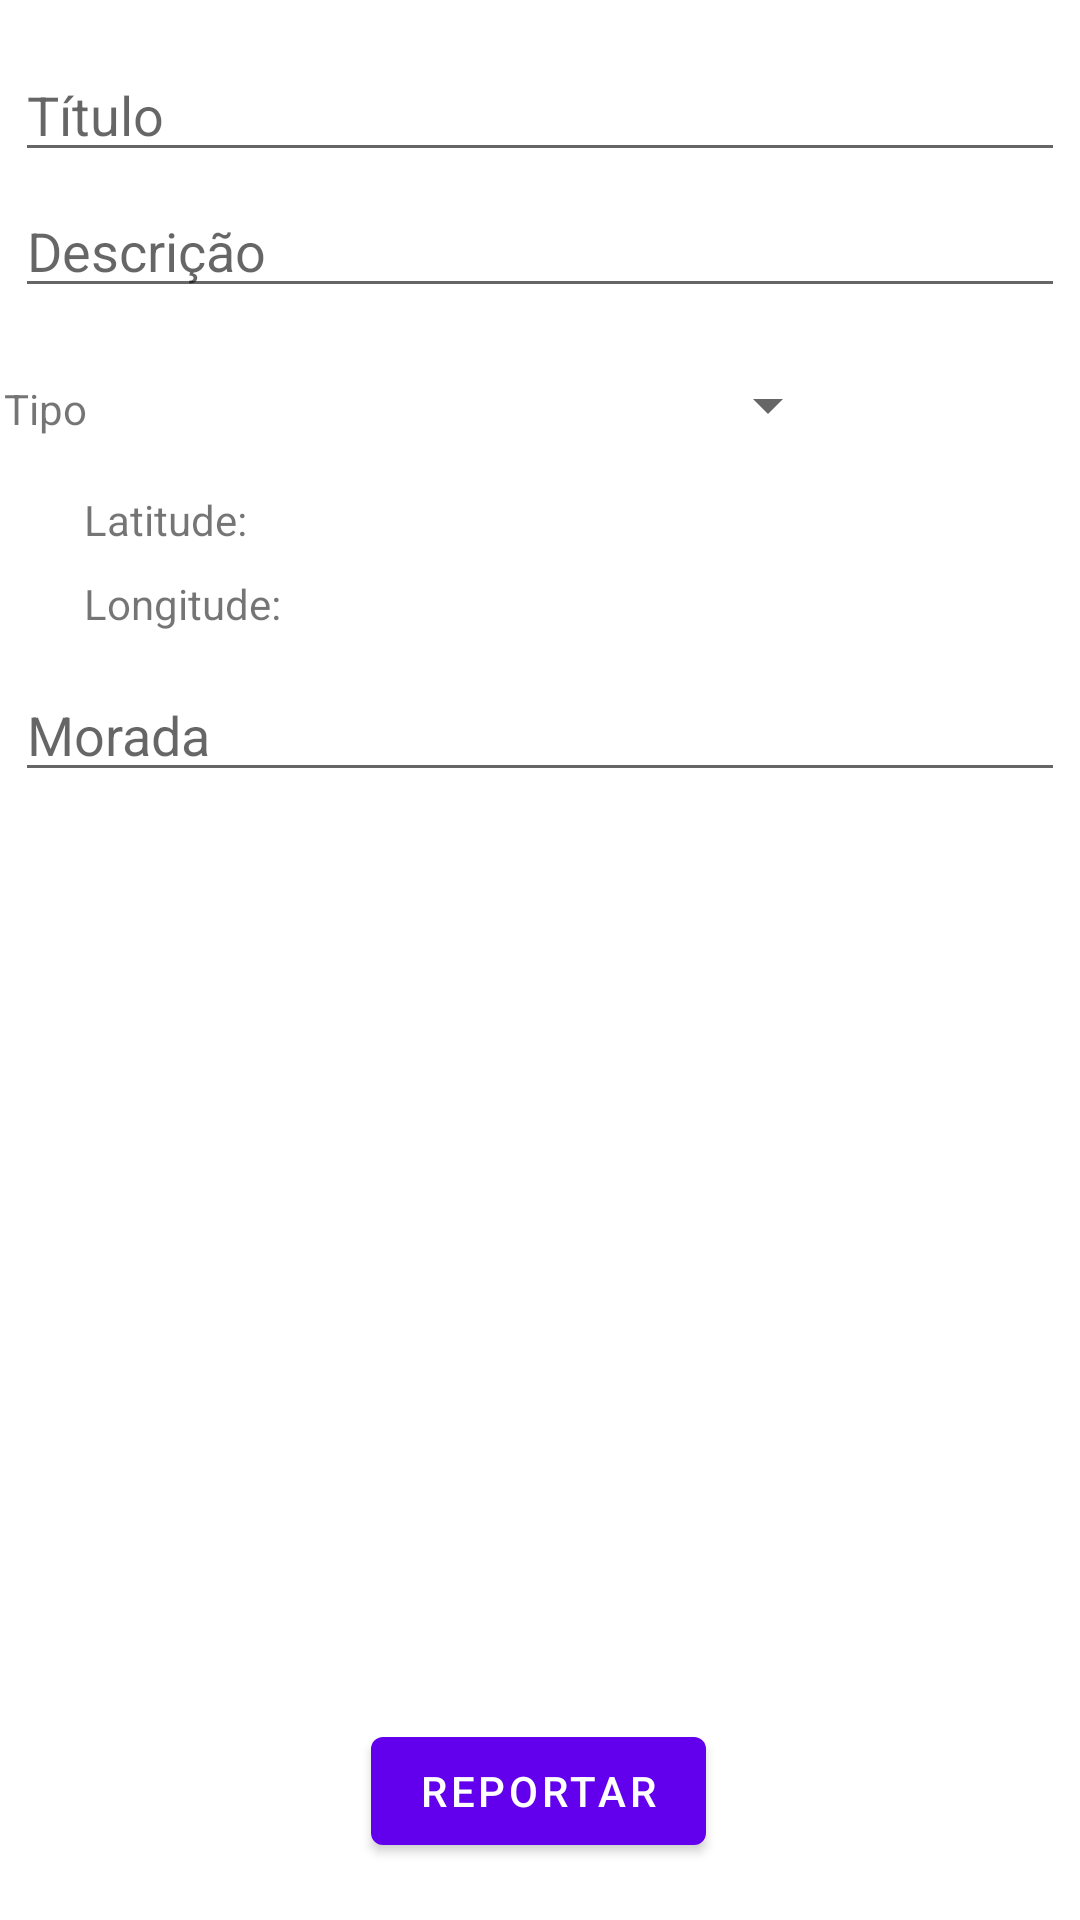

Layout XML and referenced resources for this Android screen:
<!-- AndroidManifest.xml: activity theme Theme.InteligenteCidade.NoActionBar -->
<!-- res/layout/activity_report.xml -->
<?xml version="1.0" encoding="utf-8"?>
<androidx.constraintlayout.widget.ConstraintLayout xmlns:android="http://schemas.android.com/apk/res/android"
    xmlns:app="http://schemas.android.com/apk/res-auto"
    xmlns:tools="http://schemas.android.com/tools"
    android:layout_width="match_parent"
    android:layout_height="match_parent"
    tools:context=".ReportActivity">

    <EditText
        android:id="@+id/tituloReport"
        android:layout_width="350dp"
        android:layout_height="wrap_content"
        android:layout_marginTop="16dp"
        android:hint="@string/titulo"
        app:layout_constraintEnd_toEndOf="parent"
        app:layout_constraintHorizontal_bias="0.491"
        app:layout_constraintStart_toStartOf="parent"
        app:layout_constraintTop_toTopOf="parent" />

    <EditText
        android:id="@+id/descricaoReport"
        android:layout_width="350dp"
        android:layout_height="wrap_content"
        android:layout_marginTop="4dp"
        android:hint="@string/descricao"
        android:inputType="textMultiLine"
        app:layout_constraintEnd_toEndOf="parent"
        app:layout_constraintHorizontal_bias="0.491"
        app:layout_constraintStart_toStartOf="parent"
        app:layout_constraintTop_toBottomOf="@+id/tituloReport" />

    <TextView
        android:id="@+id/textViewLong"
        android:layout_width="0dp"
        android:layout_height="18dp"
        android:layout_marginStart="4dp"
        android:layout_marginTop="8dp"
        app:layout_constraintStart_toEndOf="@+id/textView6"
        app:layout_constraintTop_toBottomOf="@+id/textView5" />

    <ImageView
        android:id="@+id/imageViewContent"
        android:layout_width="150dp"
        android:layout_height="200dp"
        android:layout_marginTop="24dp"
        app:layout_constraintEnd_toEndOf="parent"
        app:layout_constraintHorizontal_bias="0.498"
        app:layout_constraintStart_toStartOf="parent"
        app:layout_constraintTop_toBottomOf="@+id/tirarfoto2"
        tools:srcCompat="@tools:sample/avatars" />

    <TextView
        android:id="@+id/textView5"
        android:layout_width="wrap_content"
        android:layout_height="wrap_content"
        android:layout_marginStart="28dp"
        android:layout_marginTop="8dp"
        android:text="@string/latitude"
        app:layout_constraintStart_toStartOf="parent"
        app:layout_constraintTop_toBottomOf="@+id/spinner2" />

    <TextView
        android:id="@+id/textViewLat"
        android:layout_width="wrap_content"
        android:layout_height="wrap_content"
        android:layout_marginStart="4dp"
        android:layout_marginTop="8dp"
        app:layout_constraintStart_toEndOf="@+id/textView5"
        app:layout_constraintTop_toBottomOf="@+id/spinner2" />

    <TextView
        android:id="@+id/textView6"
        android:layout_width="wrap_content"
        android:layout_height="wrap_content"
        android:layout_marginStart="28dp"
        android:layout_marginTop="9dp"
        android:text="@string/longitude"
        app:layout_constraintStart_toStartOf="parent"
        app:layout_constraintTop_toBottomOf="@+id/textView5" />

    <EditText
        android:id="@+id/morada_report"
        android:layout_width="350dp"
        android:layout_height="wrap_content"
        android:layout_marginTop="12dp"
        android:hint="@string/morada"
        android:inputType="textMultiLine"
        app:layout_constraintEnd_toEndOf="parent"
        app:layout_constraintHorizontal_bias="0.491"
        app:layout_constraintStart_toStartOf="parent"
        app:layout_constraintTop_toBottomOf="@+id/textView6" />

    <ImageView
        android:id="@+id/tirarfoto2"
        android:layout_width="62dp"
        android:layout_height="49dp"
        android:layout_marginTop="12dp"
        android:src="@drawable/ic_camera"
        app:layout_constraintEnd_toEndOf="parent"
        app:layout_constraintHorizontal_bias="0.498"
        app:layout_constraintStart_toStartOf="parent"
        app:layout_constraintTop_toBottomOf="@+id/morada_report" />

    <Button
        android:id="@+id/reportar2"
        android:layout_width="wrap_content"
        android:layout_height="wrap_content"
        android:layout_marginTop="24dp"
        android:text="@string/reportar"
        app:layout_constraintEnd_toEndOf="parent"
        app:layout_constraintHorizontal_bias="0.498"
        app:layout_constraintStart_toStartOf="parent"
        app:layout_constraintTop_toBottomOf="@+id/imageViewContent" />

    <Spinner
        android:id="@+id/spinner2"
        android:layout_width="235dp"
        android:layout_height="41dp"
        android:layout_marginTop="12dp"
        android:layout_marginEnd="80dp"
        app:layout_constraintEnd_toEndOf="parent"
        app:layout_constraintTop_toBottomOf="@+id/descricaoReport" />

    <TextView
        android:id="@+id/tipo"
        android:layout_width="wrap_content"
        android:layout_height="wrap_content"
        android:layout_marginTop="24dp"
        android:layout_marginEnd="16dp"
        android:text="@string/tipo"
        app:layout_constraintEnd_toStartOf="@+id/spinner2"
        app:layout_constraintTop_toBottomOf="@+id/descricaoReport" />
</androidx.constraintlayout.widget.ConstraintLayout>
<!-- resources referenced by this layout -->
<resources>
  <string name="descricao">Descrição</string>
  <string name="latitude" translatable="false">Latitude:</string>
  <string name="longitude" translatable="false">Longitude:</string>
  <string name="morada">Morada</string>
  <string name="reportar">Reportar</string>
  <string name="tipo">Tipo</string>
  <string name="titulo">Título</string>
  <style name="Theme.InteligenteCidade.NoActionBar">
          <item name="windowActionBar">false</item>
          <item name="windowNoTitle">true</item>
      </style>
</resources>
